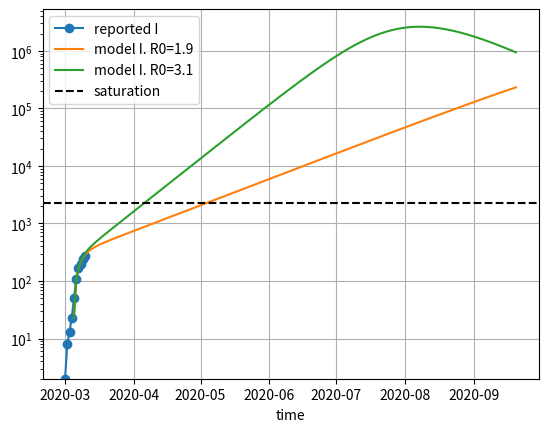
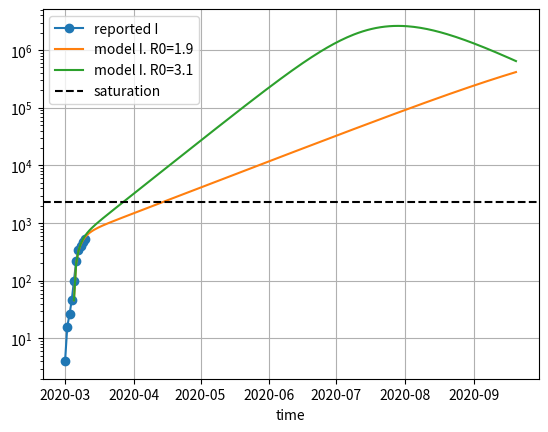

Reproduce these figures in Python, in order.
%matplotlib notebook
import numpy as np
import matplotlib.pyplot as plt
from scipy.integrate import odeint

new_I = [2, 6, 5, 10, 27, 59, 60, 31, 39, 28] # starting march 1
data_I = np.cumsum(new_I)
data_dates = np.arange('2020-03-01', len(new_I), dtype=np.datetime64)

# parameters for the model, page 6

σ = 1/5.2 # inverse of mean period
γ = 1/18  # time for which a case should be recovered
#R0 = 3.1  # estimates between 1.9 and 3.1

#β = R0*γ

N = 11e6  # population size

# definition of model page 6
def SEIR(x, t, R0):
    S, E, I, R = x
    β = R0*γ
    return [
            - β*I*S/N,
            β*I*S/N - σ*E,
            σ*E - γ*I,
            γ*I,
           ]



start_day = 3
I0 = data_I[start_day]
E0 = 20*I0 # number of initially exposed people, see Wang et al

t = np.arange(0, 200, dtype=float) # running for 100 days
t_display = np.arange('2020-03-02', len(t), dtype=np.datetime64) + start_day


plt.figure()
plt.plot(data_dates, data_I, marker='o', label='reported I')

R0 = 1.9
model = odeint(SEIR, [N-I0-E0, E0, I0, 0], t, args=(R0,))
plt.plot(t_display, model[:,2], label=f'model I. R0={R0}')

R0 = 3.1
model = odeint(SEIR, [N-I0-E0, E0, I0, 0], t, args=(R0,))
plt.plot(t_display, model[:,2], label=f'model I. R0={R0}')

plt.yscale('log')

plt.xlabel('time')

available_icu_beds = 140
fraction_of_icu_need = 0.061
saturation_of_icu_beds = 140/fraction_of_icu_need
plt.axhline(saturation_of_icu_beds, label='saturation', c='k', ls='--')

ylo, yhi = plt.ylim()
plt.ylim(data_I[0], yhi)

plt.legend()
plt.grid()
#plt.savefig('seir_model_start_2.png')

I0 = 2*I0
E0 = 20*I0

plt.figure()
plt.plot(data_dates, 2*data_I, marker='o', label='reported I')

R0 = 1.9
model = odeint(SEIR, [N-I0-E0, E0, I0, 0], t, args=(R0,))
plt.plot(t_display, model[:,2], label=f'model I. R0={R0}')

R0 = 3.1
model = odeint(SEIR, [N-I0-E0, E0, I0, 0], t, args=(R0,))
plt.plot(t_display, model[:,2], label=f'model I. R0={R0}')

plt.yscale('log')

plt.xlabel('time')

available_icu_beds = 140
fraction_of_icu_need = 0.061
saturation_of_icu_beds = 140/fraction_of_icu_need
plt.axhline(saturation_of_icu_beds, label='saturation', c='k', ls='--')

ylo, yhi = plt.ylim()
plt.ylim(data_I[0], yhi)

plt.legend()
plt.grid()
#plt.savefig('seir_model_start_2.png')



